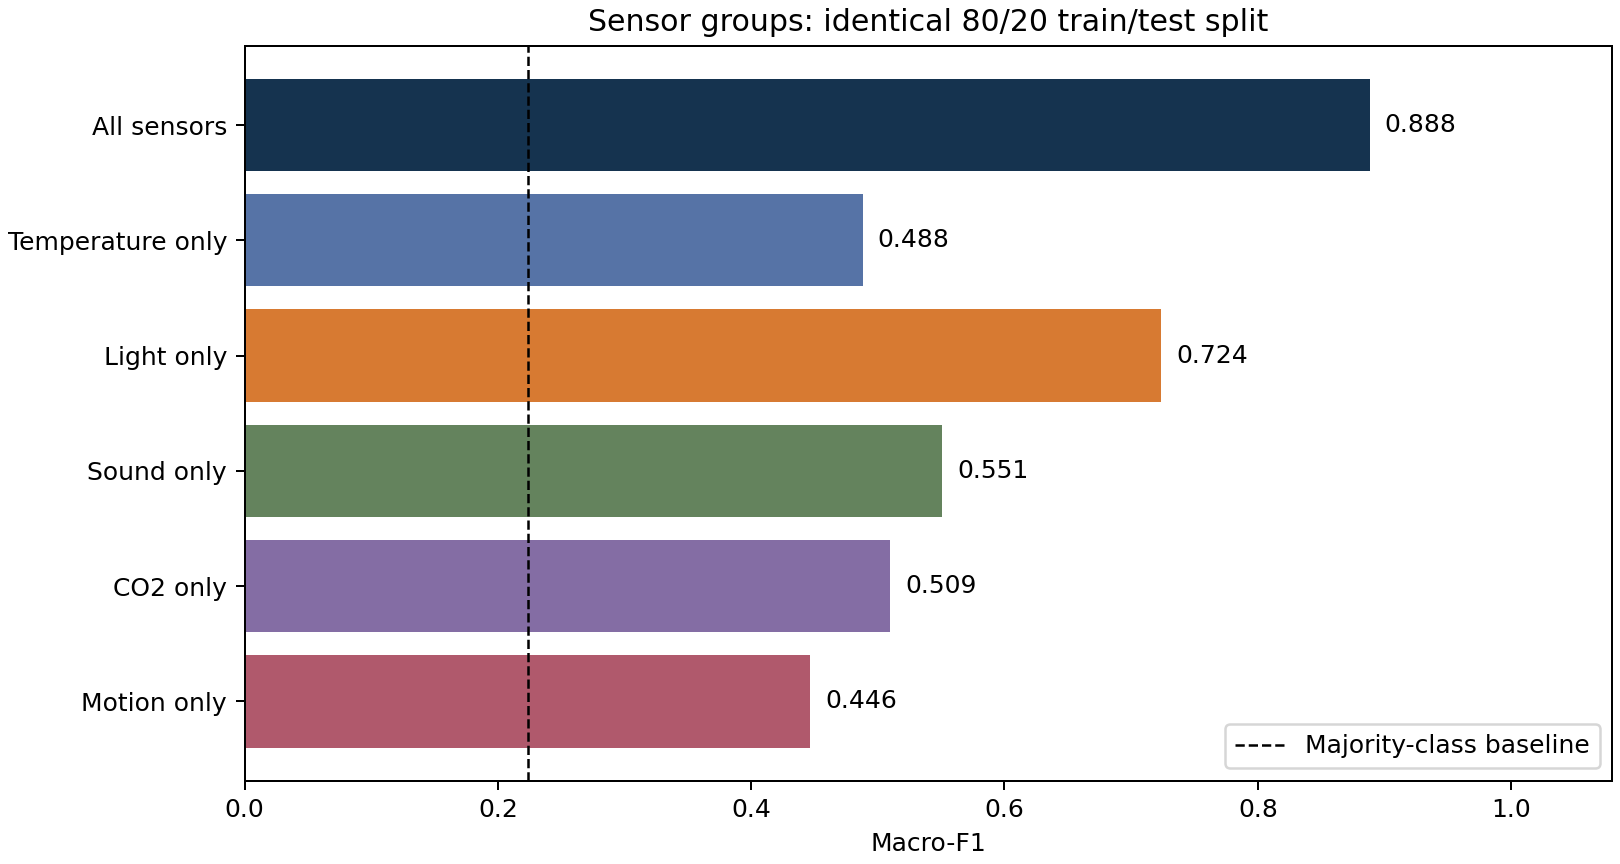

Source data for this figure (header and first rows):
sensor_group, n_features, accuracy, macro_precision, macro_recall, macro_f1, weighted_f1, recall_0_occupants, recall_1_occupants, recall_2_occupants, recall_3_occupants
All sensors, 16, 0.9526, 0.871, 0.9085, 0.8882, 0.9542, 0.9696, 0.9783, 0.9667, 0.7194
Temperature only, 4, 0.8268, 0.4607, 0.5365, 0.4879, 0.8292, 0.9101, 0.0, 0.5667, 0.6691
Light only, 4, 0.9008, 0.7004, 0.7671, 0.7235, 0.8956, 0.9526, 1.0, 0.9933, 0.1223
Sound only, 4, 0.8816, 0.6361, 0.5456, 0.551, 0.8641, 0.997, 0.5217, 0.52, 0.1439
CO2 only, 2, 0.8495, 0.5063, 0.5209, 0.5095, 0.8331, 0.9465, 0.0, 0.54, 0.5971
Motion only, 2, 0.8678, 0.4583, 0.4532, 0.4463, 0.8336, 0.9988, 0.0, 0.1667, 0.6475
